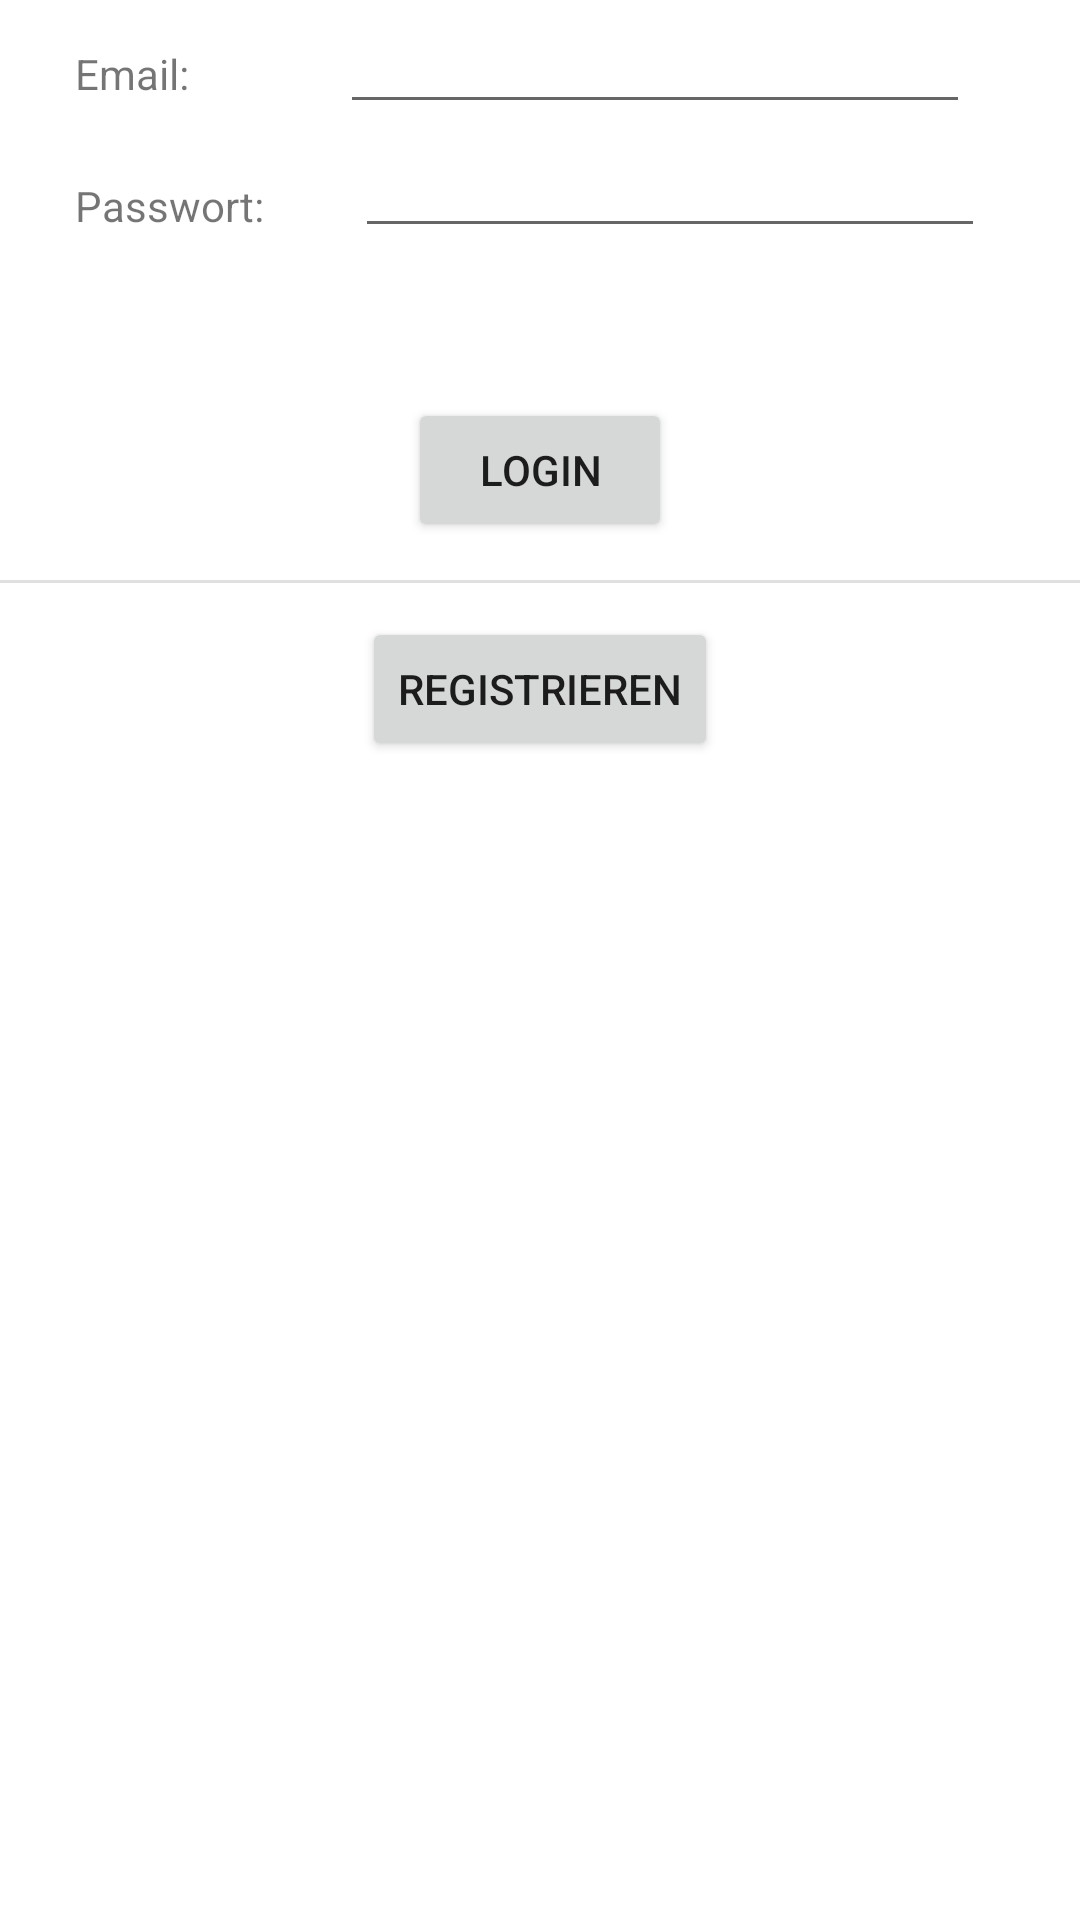

This screen was rendered from an Android layout file. Write that file and the resources it references.
<!-- AndroidManifest.xml: application theme Theme.PizzaApp -->
<!-- res/layout/fragment_login.xml -->
<?xml version="1.0" encoding="utf-8"?>
<androidx.constraintlayout.widget.ConstraintLayout xmlns:android="http://schemas.android.com/apk/res/android"
    xmlns:app="http://schemas.android.com/apk/res-auto"
    xmlns:tools="http://schemas.android.com/tools"
    android:layout_width="match_parent"
    android:layout_height="match_parent"
    tools:context=".LoginFragment">

    <EditText
        android:id="@+id/lPasswordInputET"
        android:layout_width="wrap_content"
        android:layout_height="wrap_content"
        android:ems="10"
        android:inputType="textPassword"
        app:layout_constraintEnd_toEndOf="parent"
        app:layout_constraintHorizontal_bias="0.49"
        app:layout_constraintStart_toEndOf="@+id/tvLPassword"
        app:layout_constraintTop_toBottomOf="@+id/lEmailInputET" />

    <TextView
        android:id="@+id/tvLEmail"
        android:layout_width="wrap_content"
        android:layout_height="wrap_content"
        android:layout_marginStart="25dp"
        android:layout_marginLeft="25dp"
        android:layout_marginTop="15dp"
        android:text="Email:"
        app:layout_constraintStart_toStartOf="parent"
        app:layout_constraintTop_toTopOf="parent" />

    <EditText
        android:id="@+id/lEmailInputET"
        android:layout_width="wrap_content"
        android:layout_height="wrap_content"
        android:ems="10"
        android:inputType="textPersonName"
        app:layout_constraintEnd_toEndOf="parent"
        app:layout_constraintHorizontal_bias="0.58"
        app:layout_constraintStart_toEndOf="@+id/tvLEmail"
        app:layout_constraintTop_toTopOf="parent" />

    <TextView
        android:id="@+id/tvLPassword"
        android:layout_width="wrap_content"
        android:layout_height="wrap_content"
        android:layout_marginStart="25dp"
        android:layout_marginLeft="25dp"
        android:layout_marginTop="25dp"
        android:text="Passwort:"
        app:layout_constraintStart_toStartOf="parent"
        app:layout_constraintTop_toBottomOf="@+id/tvLEmail" />

    <Button
        android:id="@+id/loginButton"
        android:layout_width="wrap_content"
        android:layout_height="wrap_content"
        android:layout_marginTop="50dp"
        android:text="Login"
        app:layout_constraintEnd_toEndOf="parent"
        app:layout_constraintStart_toStartOf="parent"
        app:layout_constraintTop_toBottomOf="@+id/lPasswordInputET" />

    <View
        android:id="@+id/dividerLogin"
        android:layout_width="match_parent"
        android:layout_height="1dp"
        android:layout_marginTop="11dp"
        android:layout_marginBottom="10dp"
        android:background="?android:attr/listDivider"
        app:layout_constraintBottom_toTopOf="@+id/lRegisterButton"
        app:layout_constraintEnd_toEndOf="parent"
        app:layout_constraintStart_toStartOf="parent"
        app:layout_constraintTop_toBottomOf="@+id/loginButton" />

    <Button
        android:id="@+id/lRegisterButton"
        android:layout_width="wrap_content"
        android:layout_height="wrap_content"
        android:layout_marginTop="25dp"
        android:text="Registrieren"
        app:layout_constraintEnd_toEndOf="parent"
        app:layout_constraintStart_toStartOf="parent"
        app:layout_constraintTop_toBottomOf="@+id/loginButton" />

</androidx.constraintlayout.widget.ConstraintLayout>
<!-- resources referenced by this layout -->
<resources>
  <style name="Theme.PizzaApp" parent="Theme.MaterialComponents.DayNight.NoActionBar">
          
          <item name="colorPrimary">@color/colorPrimary</item>
          <item name="colorPrimaryVariant">@color/colorPrimary</item>
          <item name="colorOnPrimary">@color/white</item>
          
          <item name="colorSecondary">@color/teal_200</item>
          <item name="colorSecondaryVariant">@color/teal_700</item>
          <item name="colorOnSecondary">@color/black</item>
          
          <item name="android:statusBarColor" tools:targetApi="l">?attr/colorPrimaryVariant</item>
          
      </style>
  <color name="colorPrimary">#26418F</color>
  <color name="white">#FFFFFFFF</color>
  <color name="teal_200">#FF03DAC5</color>
  <color name="teal_700">#FF018786</color>
  <color name="black">#FF000000</color>
</resources>
